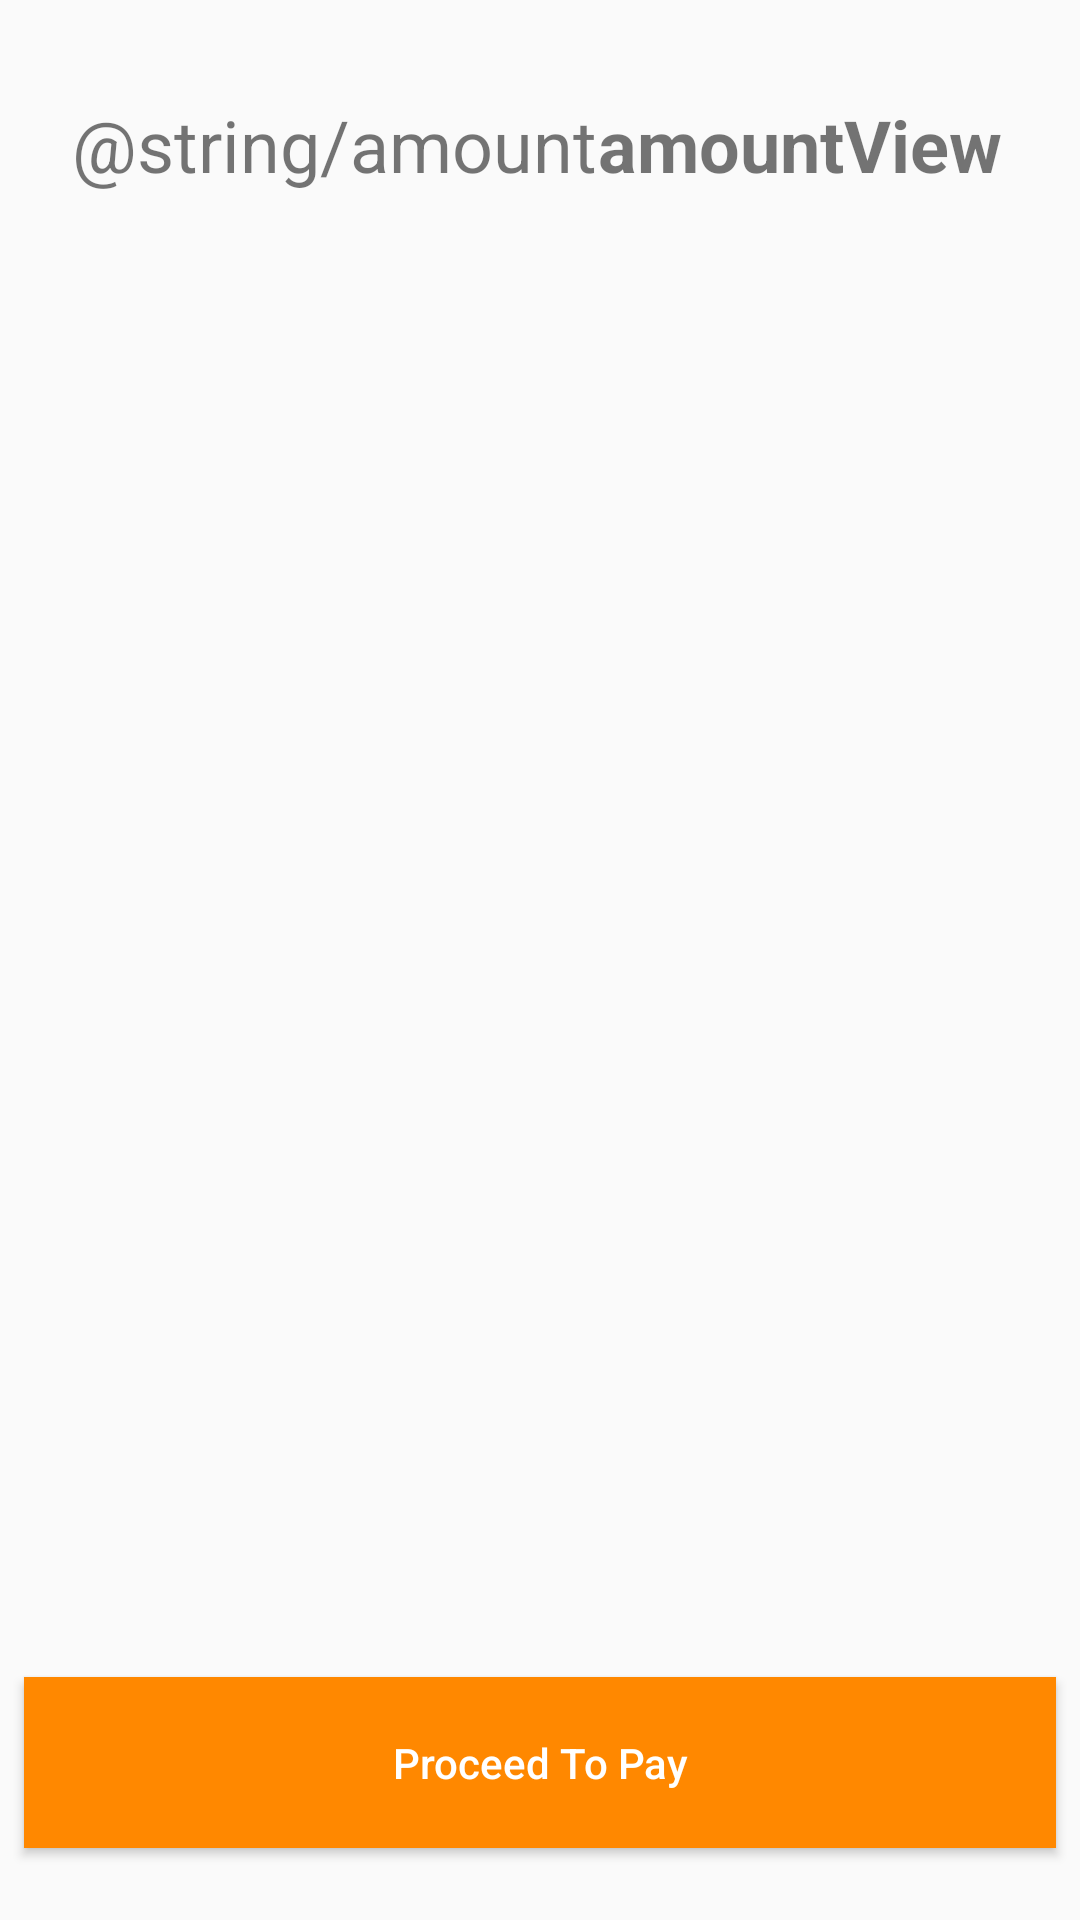

Here is an Android app screen rendered from its layout file. Give the layout XML and the strings, colors and styles it references.
<!-- AndroidManifest.xml: application theme AppTheme -->
<!-- res/layout/content_payment.xml -->
<?xml version="1.0" encoding="utf-8"?>
<android.support.constraint.ConstraintLayout xmlns:android="http://schemas.android.com/apk/res/android"
    xmlns:app="http://schemas.android.com/apk/res-auto"
    xmlns:tools="http://schemas.android.com/tools"
    android:layout_width="match_parent"
    android:layout_height="match_parent"
    app:layout_behavior="@string/appbar_scrolling_view_behavior"
    tools:context=".paymentActivity"
    tools:showIn="@layout/activity_payment">

    <Button
        android:id="@+id/payButton"
        android:layout_width="0dp"
        android:layout_height="57dp"
        android:layout_marginStart="8dp"
        android:layout_marginEnd="8dp"
        android:layout_marginBottom="24dp"
        android:background="@android:color/holo_orange_dark"
        android:onClick="payWithATM"
        android:text="Proceed To Pay"
        android:textAllCaps="false"
        android:textColor="#FFF"
        app:layout_constraintBottom_toBottomOf="parent"
        app:layout_constraintEnd_toEndOf="parent"
        app:layout_constraintHorizontal_bias="0.0"
        app:layout_constraintStart_toStartOf="parent" />

    <TextView
        android:id="@+id/textView"
        android:layout_width="wrap_content"
        android:layout_height="wrap_content"
        android:layout_marginStart="24dp"
        android:layout_marginTop="32dp"
        android:text="@string/amount"
        android:textSize="24sp"
        app:layout_constraintStart_toStartOf="parent"
        app:layout_constraintTop_toTopOf="parent"
        tools:text="Amount:" />

    <TextView
        android:id="@+id/amountView"
        android:layout_width="wrap_content"
        android:layout_height="wrap_content"
        android:layout_marginTop="32dp"
        android:layout_marginEnd="24dp"
        android:text="amountView"
        android:textSize="24sp"
        android:textStyle="bold"
        app:layout_constraintEnd_toEndOf="parent"
        app:layout_constraintHorizontal_bias="0.127"
        app:layout_constraintStart_toEndOf="@+id/textView"
        app:layout_constraintTop_toTopOf="parent" />

</android.support.constraint.ConstraintLayout>
<!-- res/layout/activity_payment.xml (included above) -->
<?xml version="1.0" encoding="utf-8"?>
<android.support.design.widget.CoordinatorLayout xmlns:android="http://schemas.android.com/apk/res/android"
    xmlns:app="http://schemas.android.com/apk/res-auto"
    xmlns:tools="http://schemas.android.com/tools"
    android:layout_width="match_parent"
    android:layout_height="match_parent"
    tools:context=".paymentActivity">

    <android.support.design.widget.AppBarLayout
        android:layout_width="match_parent"
        android:layout_height="wrap_content"
        android:theme="@style/AppTheme.AppBarOverlay">

        <android.support.v7.widget.Toolbar
            android:id="@+id/toolbar"
            android:layout_width="match_parent"
            android:layout_height="?attr/actionBarSize"
            android:background="@android:color/holo_orange_dark"
            app:popupTheme="@style/AppTheme.PopupOverlay" />

    </android.support.design.widget.AppBarLayout>

    <include layout="@layout/content_payment" />

    <android.support.design.widget.FloatingActionButton
        android:id="@+id/fab"
        android:layout_width="wrap_content"
        android:layout_height="wrap_content"
        android:layout_gravity="bottom|end"
        android:layout_margin="@dimen/fab_margin"
        app:srcCompat="@android:drawable/ic_dialog_email" />

</android.support.design.widget.CoordinatorLayout>
<!-- resources referenced by this layout -->
<resources>
  <style name="AppTheme" parent="Theme.AppCompat.Light.NoActionBar">
          
      </style>
</resources>
